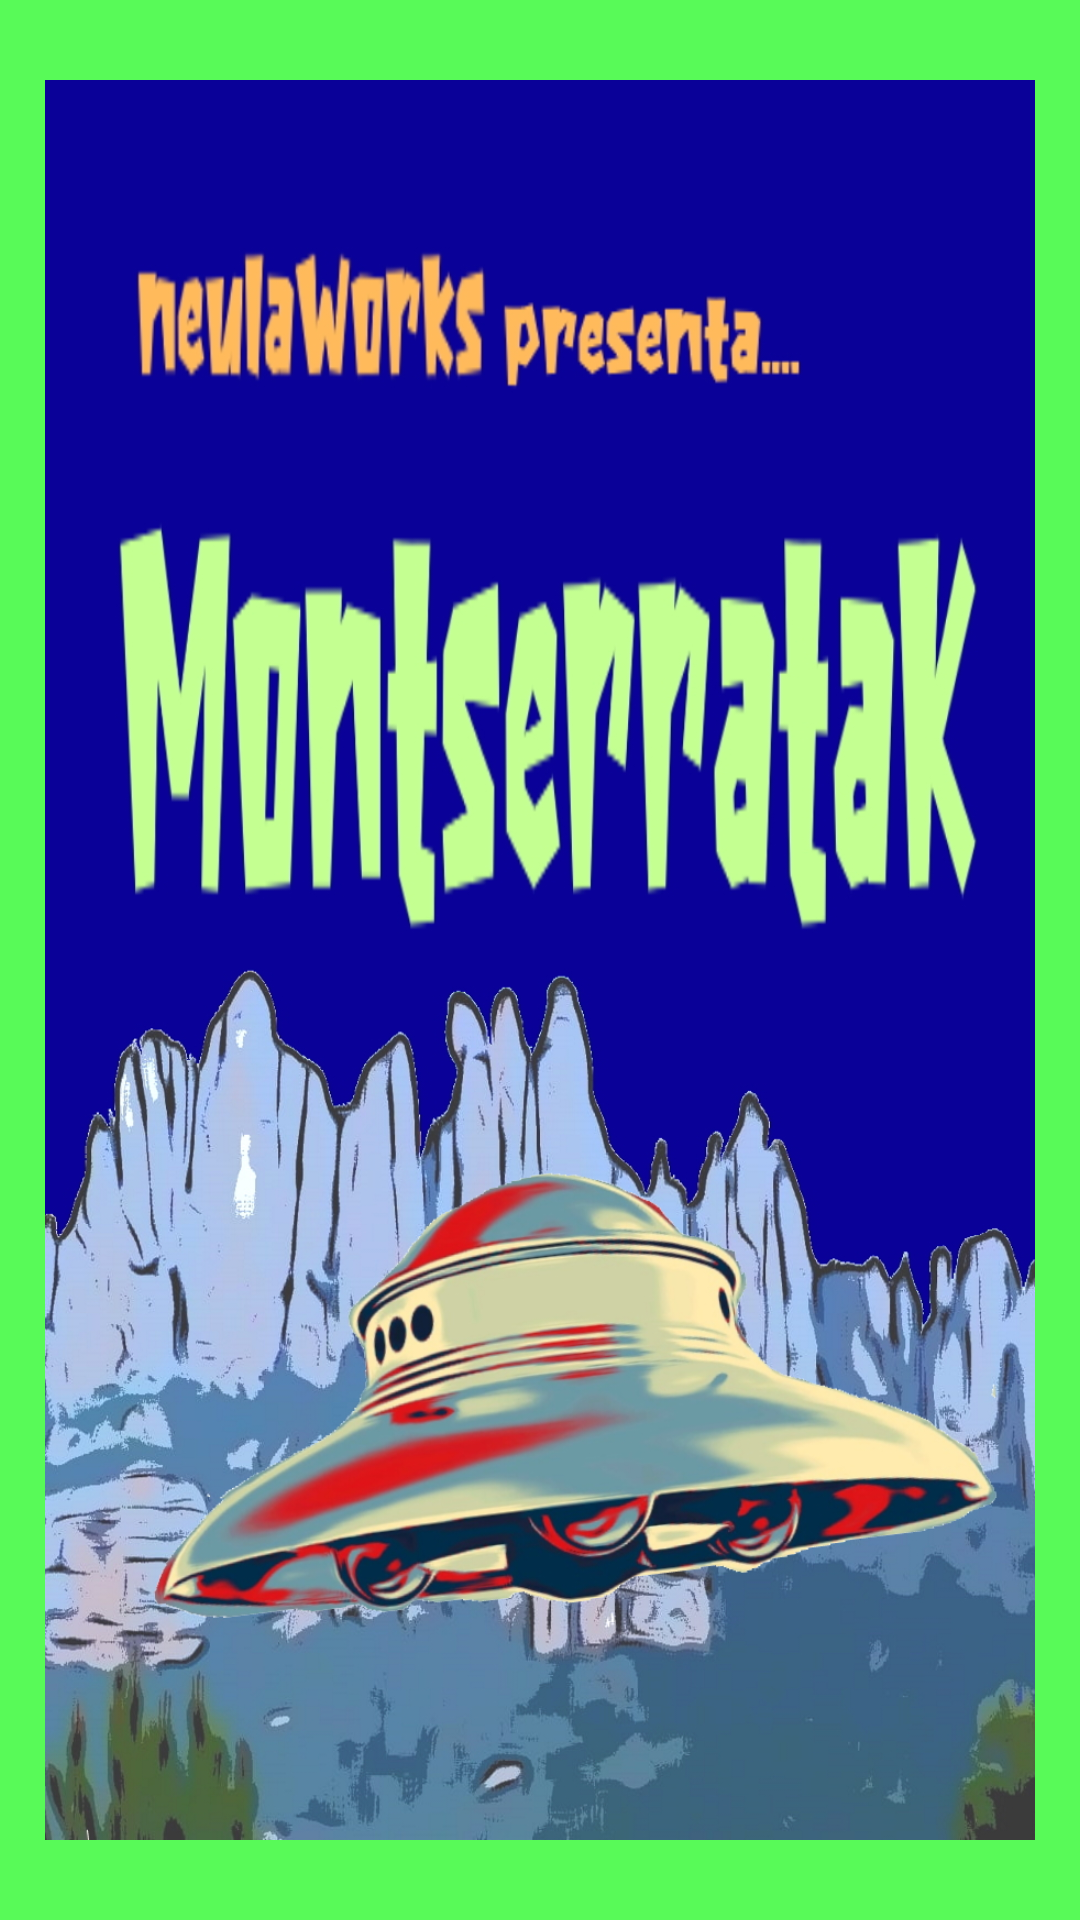

Produce the Android XML layout that renders to this screen, including the resource entries it uses.
<!-- AndroidManifest.xml: application theme Theme.Montserratak -->
<!-- res/layout/activity_splash.xml -->
<?xml version="1.0" encoding="utf-8"?>
<androidx.constraintlayout.widget.ConstraintLayout xmlns:android="http://schemas.android.com/apk/res/android"
    xmlns:app="http://schemas.android.com/apk/res-auto"
    xmlns:tools="http://schemas.android.com/tools"
    android:layout_width="match_parent"
    android:layout_height="match_parent"
    android:background="#58FA58"
    android:padding="15dp"
    tools:context=".Splash">

    <FrameLayout
        android:layout_width="match_parent"
        android:layout_height="match_parent">

        <ImageView
            android:id="@+id/imageView"
            android:layout_width="wrap_content"
            android:layout_height="wrap_content"
            app:srcCompat="@drawable/splash" />
    </FrameLayout>
</androidx.constraintlayout.widget.ConstraintLayout>
<!-- resources referenced by this layout -->
<resources>
  <!-- drawable splash: jpg bitmap (drawable-v24, 653439 bytes) -->
  <style name="Theme.Montserratak" parent="Theme.AppCompat.Light.NoActionBar">
          
          <item name="colorPrimary">@color/purple_500</item>
          <item name="colorPrimaryVariant">@color/purple_700</item>
          <item name="colorOnPrimary">@color/white</item>
          
          <item name="colorSecondary">@color/teal_200</item>
          <item name="colorSecondaryVariant">@color/teal_700</item>
          <item name="colorOnSecondary">@color/black</item>
          
          <item name="android:statusBarColor" tools:targetApi="l">?attr/colorPrimaryVariant</item>
          
      </style>
  <!-- not gathered from this repository: default colours our renderer supplied (Android Studio template values) -->
  <color name="purple_500">#FF6200EE</color>
  <color name="purple_700">#FF3700B3</color>
  <color name="teal_200">#FF03DAC5</color>
  <color name="teal_700">#FF018786</color>
  <color name="black">#FF000000</color>
  <color name="white">#FFFFFFFF</color>
</resources>
